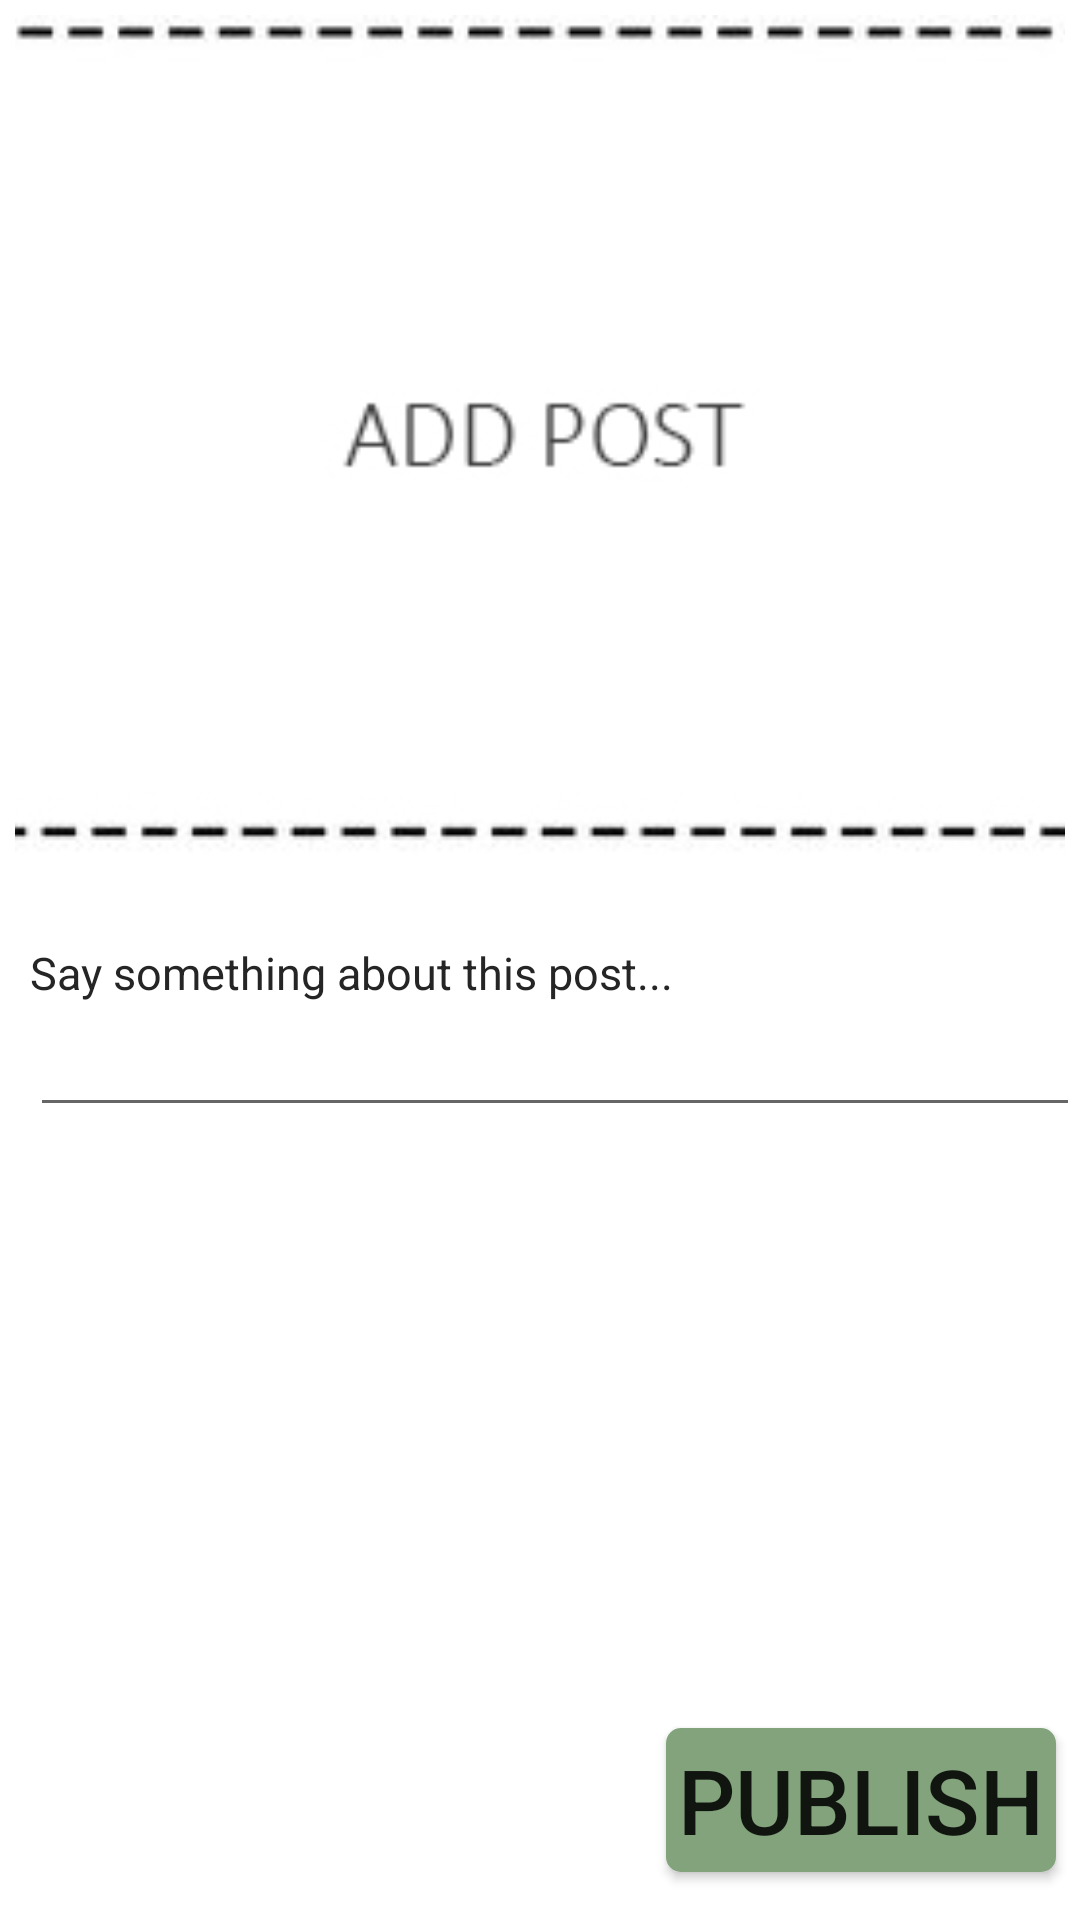

Android layout source for this screen:
<!-- AndroidManifest.xml: application theme AppTheme -->
<!-- res/layout/activity_add_post.xml -->
<?xml version="1.0" encoding="utf-8"?>
<android.support.constraint.ConstraintLayout xmlns:android="http://schemas.android.com/apk/res/android"
    xmlns:app="http://schemas.android.com/apk/res-auto"
    xmlns:tools="http://schemas.android.com/tools"
    android:layout_width="match_parent"
    android:layout_height="match_parent"
    android:background="?attr/fragBack"
    tools:context=".AddPost">

    <android.support.design.widget.CoordinatorLayout
        android:layout_width="match_parent"
        android:layout_height="0dp"
        android:layout_marginBottom="5dp"
        app:layout_constraintBottom_toTopOf="@id/add_btnPublish"
        app:layout_constraintEnd_toEndOf="parent"
        app:layout_constraintStart_toStartOf="parent"
        app:layout_constraintTop_toTopOf="parent">

        <android.support.v4.widget.NestedScrollView
            android:layout_width="match_parent"
            android:layout_height="match_parent">

            <android.support.constraint.ConstraintLayout
                android:layout_width="match_parent"
                android:layout_height="match_parent">

                <ImageView
                    android:id="@+id/add_image"
                    android:layout_width="match_parent"
                    android:layout_height="280dp"
                    android:layout_marginEnd="5dp"
                    android:layout_marginStart="5dp"
                    android:layout_marginTop="5dp"
                    android:scaleType="centerCrop"
                    android:src="@drawable/addback"
                    app:layout_constraintEnd_toEndOf="parent"
                    app:layout_constraintStart_toStartOf="parent"
                    app:layout_constraintTop_toTopOf="parent" />

                <com.google.android.gms.ads.AdView xmlns:ads="http://schemas.android.com/apk/res-auto"
                    android:id="@+id/add_bannerAds"
                    android:layout_width="wrap_content"
                    android:layout_height="wrap_content"
                    ads:adSize="BANNER"
                    android:layout_marginTop="5dp"
                    ads:adUnitId="ca-app-pub-5059411314324031/8151842409"
                    app:layout_constraintLeft_toRightOf="parent"
                    app:layout_constraintRight_toLeftOf="parent"
                    app:layout_constraintTop_toBottomOf="@id/add_image"></com.google.android.gms.ads.AdView>

                <android.support.constraint.ConstraintLayout
                    android:id="@+id/add_inner"
                    android:layout_width="match_parent"
                    android:layout_height="0dp"
                    android:layout_marginBottom="16dp"
                    android:layout_marginStart="10dp"
                    android:layout_marginTop="5dp"
                    android:background="?attr/cardbackground"
                    app:layout_constraintEnd_toEndOf="parent"
                    app:layout_constraintStart_toStartOf="parent"
                    app:layout_constraintTop_toBottomOf="@id/add_bannerAds">

                    <android.support.design.widget.TextInputEditText
                        android:id="@+id/add_txt"
                        android:layout_width="match_parent"
                        android:layout_height="wrap_content"
                        android:textColor="?attr/textcolor"
                        app:layout_constraintEnd_toEndOf="parent"

                        app:layout_constraintStart_toStartOf="parent"
                        app:layout_constraintTop_toBottomOf="@id/add_txtv" />

                    <TextView
                        android:id="@+id/add_txtv"
                        android:layout_width="match_parent"
                        android:layout_height="wrap_content"
                        android:text="Say something about this post..."
                        android:textColor="?attr/textcolor"
                        android:textSize="15dp" />
                </android.support.constraint.ConstraintLayout>


            </android.support.constraint.ConstraintLayout>

        </android.support.v4.widget.NestedScrollView>

    </android.support.design.widget.CoordinatorLayout>

    <Button
        android:id="@+id/add_btnPublish"
        android:layout_width="130dp"
        android:layout_height="wrap_content"
        android:layout_marginBottom="16dp"
        android:layout_marginEnd="8dp"

        android:background="@drawable/btn_back"
        android:text="Publish"
        android:textSize="30dp"
        app:layout_constraintBottom_toBottomOf="parent"
        app:layout_constraintEnd_toEndOf="parent" />

</android.support.constraint.ConstraintLayout>
<!-- resources referenced by this layout -->
<resources>
  <!-- drawable addback: jpg bitmap (drawable, 28536 bytes) -->
  <!-- drawable btn_back (drawable) -->
  <?xml version="1.0" encoding="utf-8"?>
  <shape xmlns:android="http://schemas.android.com/apk/res/android">
  <solid android:color="#83a37c"/>
  
  <corners android:radius="5dp"/>
  </shape>
  <style name="AppTheme" parent="Theme.AppCompat.Light.NoActionBar">
          
          <item name="colorPrimary">#ffffff</item>
          <item name="colorPrimaryDark">#181818</item>
          <item name="colorAccent">#878787</item>
  
  
  
          <item name="cardbackground">#ffffff</item>
          <item name="textcolor">#252525</item>
          <item name="viewcolor">#FF353535</item>
          <item name="actioncolor">#ffffff</item>
          <item name="fragBack">#ffffff</item>
  
  
  
          <item name="android:windowAnimationStyle">@style/WindowAnimation</item>
      </style>
  <style name="WindowAnimation">
          <item name="android:windowEnterAnimation">@android:anim/fade_in</item>
          <item name="android:windowExitAnimation">@android:anim/fade_out</item>
      </style>
</resources>
